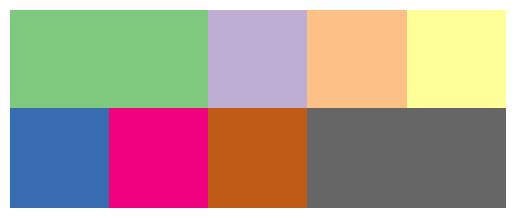

Python code for this plot:
import matplotlib.pyplot as plt
import numpy as np

x = np.array([[0, 1, 2, 3, 4],[5, 6, 7, 8, 9]], dtype = np.uint8)
plt.imshow(x, cmap='Accent')

plt.axis('off')
plt.grid('off')

plt.show()
